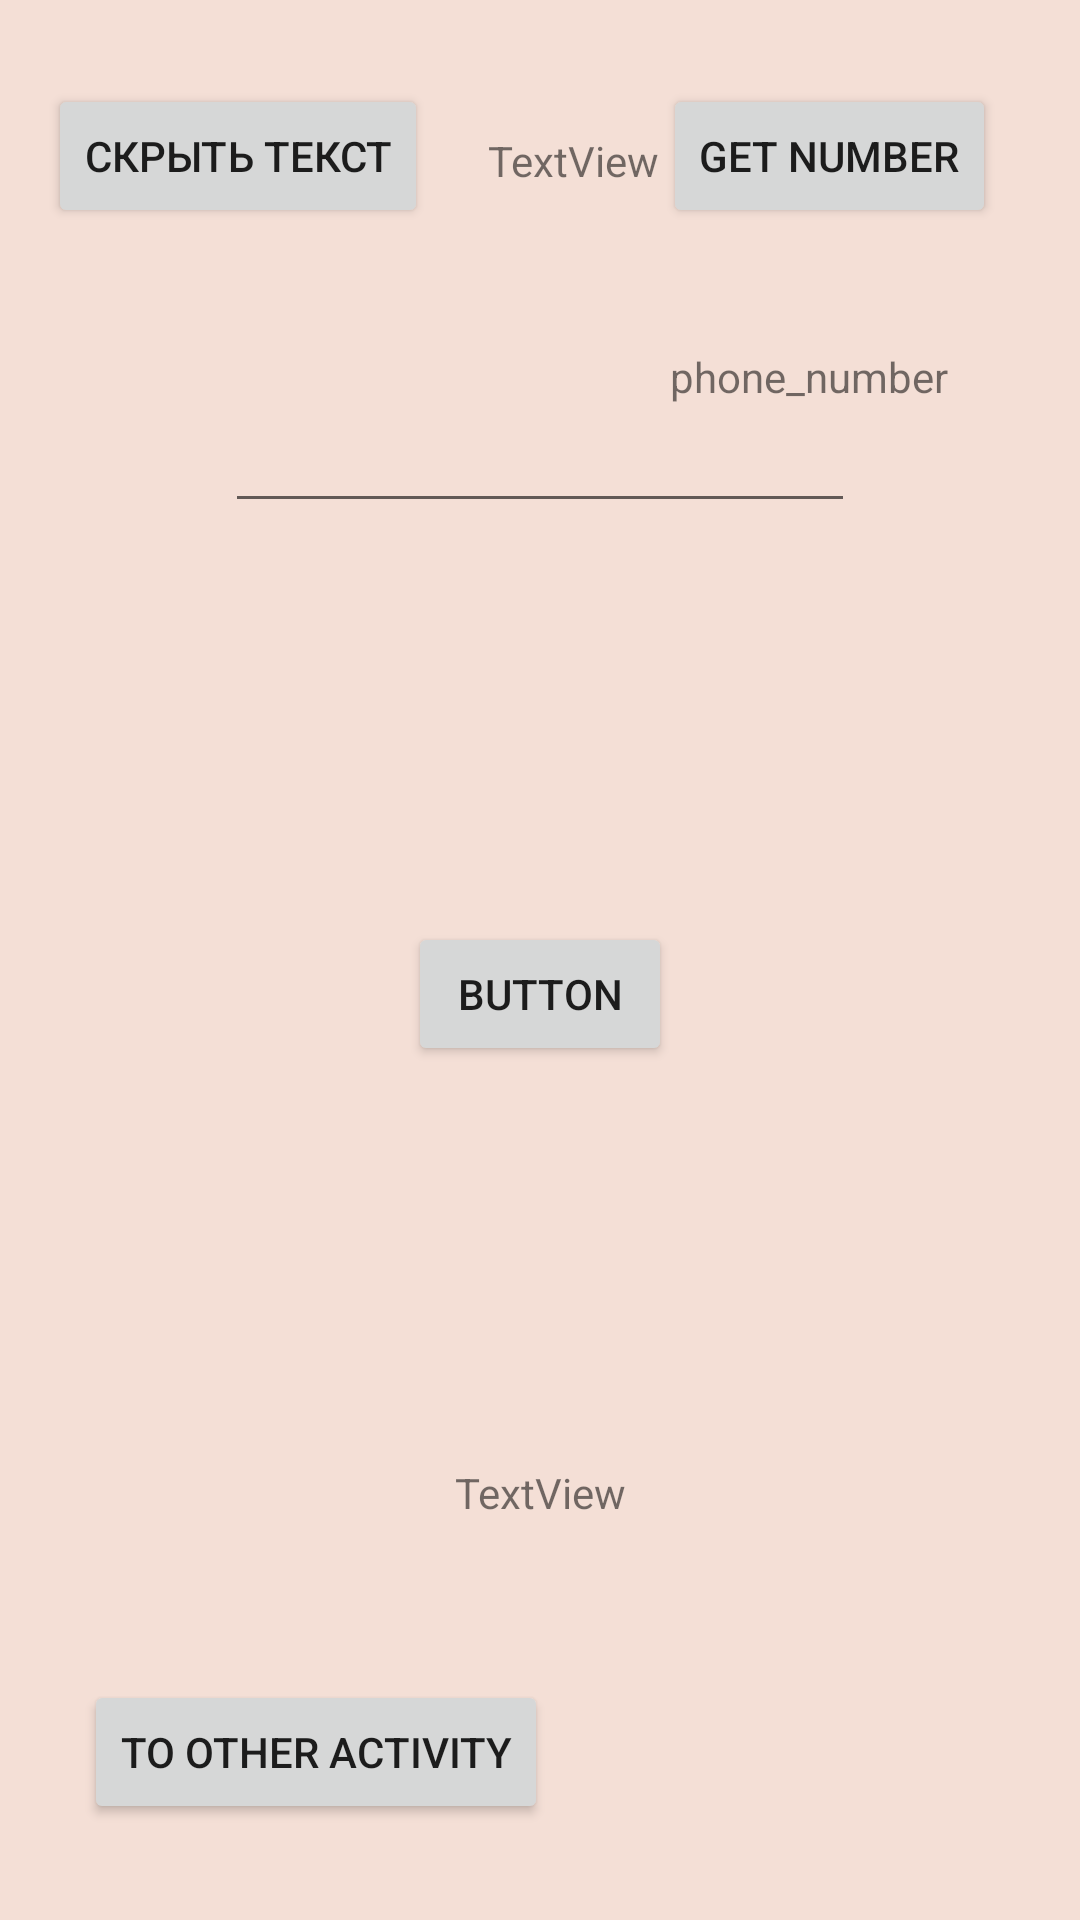

Reconstruct the res/layout file that produces this screen, plus the resources it refers to.
<!-- AndroidManifest.xml: application theme AppTheme -->
<!-- res/layout/activity_espresso.xml -->
<?xml version="1.0" encoding="utf-8"?>
<androidx.constraintlayout.widget.ConstraintLayout xmlns:android="http://schemas.android.com/apk/res/android"
    xmlns:app="http://schemas.android.com/apk/res-auto"
    xmlns:tools="http://schemas.android.com/tools"
    android:layout_width="match_parent"
    android:layout_height="match_parent"
    tools:context=".espresso.EspressoActivityFirst">

    <EditText
        android:id="@+id/espresso_edit_text"
        android:layout_width="wrap_content"
        android:layout_height="wrap_content"
        android:text=""
        android:inputType="textPersonName"
        android:ems="10"
        tools:layout_editor_absoluteX="46dp"
        tools:layout_editor_absoluteY="52dp"
        app:layout_constraintBottom_toTopOf="@+id/espresso_button"
        app:layout_constraintEnd_toEndOf="parent"
        app:layout_constraintStart_toStartOf="parent"
        app:layout_constraintTop_toTopOf="parent"
        android:importantForAutofill="no" />

    <TextView
        android:id="@+id/espresso_text_view"
        android:layout_width="wrap_content"
        android:layout_height="wrap_content"
        android:text="TextView"
        app:layout_constraintBottom_toBottomOf="parent"
        app:layout_constraintEnd_toEndOf="parent"
        app:layout_constraintStart_toStartOf="parent"
        app:layout_constraintTop_toBottomOf="@+id/espresso_button" />

    <Button
        android:id="@+id/espresso_button"
        android:layout_width="wrap_content"
        android:layout_height="wrap_content"
        android:contentDescription="button for click"
        android:onClick="espressoChangeTextButton"
        android:text="Button"
        app:layout_constraintBottom_toTopOf="@+id/espresso_text_view"
        app:layout_constraintEnd_toEndOf="parent"
        app:layout_constraintStart_toStartOf="parent"
        app:layout_constraintTop_toBottomOf="@+id/espresso_edit_text" />

    <Button
        android:id="@+id/espresso_button_start_activity"
        android:layout_width="wrap_content"
        android:layout_height="wrap_content"
        android:layout_marginStart="28dp"
        android:layout_marginBottom="32dp"
        android:onClick="toOtherActivityButton"
        android:text="to other activity"
        app:layout_constraintBottom_toBottomOf="parent"
        app:layout_constraintStart_toStartOf="parent" />

    <TextView
        android:id="@+id/espresso_text_view2"
        android:layout_width="wrap_content"
        android:layout_height="wrap_content"
        android:layout_marginStart="20dp"
        android:layout_marginTop="44dp"
        android:text="TextView"
        app:layout_constraintStart_toEndOf="@+id/espresso_button_hidden"
        app:layout_constraintTop_toTopOf="parent" />

    <Button
        android:id="@+id/espresso_button_hidden"
        android:layout_width="wrap_content"
        android:layout_height="wrap_content"
        android:layout_marginStart="16dp"
        android:layout_marginTop="28dp"
        android:onClick="hideTextButton"
        android:text="Скрыть текст"
        app:layout_constraintStart_toStartOf="parent"
        app:layout_constraintTop_toTopOf="parent" />

    <Button
        android:id="@+id/get_phone_number"
        android:layout_width="wrap_content"
        android:layout_height="wrap_content"
        android:layout_marginTop="28dp"
        android:layout_marginEnd="28dp"
        android:onClick="getPhoneNumberButton"
        android:text="get Number"
        app:layout_constraintEnd_toEndOf="parent"
        app:layout_constraintTop_toTopOf="parent" />

    <TextView
        android:id="@+id/espresso_text_view3"
        android:layout_width="wrap_content"
        android:layout_height="wrap_content"
        android:layout_marginTop="40dp"
        android:layout_marginEnd="44dp"
        android:text="phone_number"
        app:layout_constraintEnd_toEndOf="parent"
        app:layout_constraintTop_toBottomOf="@+id/get_phone_number" />

</androidx.constraintlayout.widget.ConstraintLayout>
<!-- resources referenced by this layout -->
<resources>
  <style name="AppTheme" parent="Theme.AppCompat.Light.DarkActionBar">
          
          <item name="colorPrimary">@color/colorPrimary</item>
          <item name="colorPrimaryDark">@color/colorPrimaryDark</item>
          <item name="colorAccent">@color/colorAccent</item>
          <item name="android:windowBackground">@color/orangeColor</item>
      </style>
  <color name="colorPrimary">#4890d4</color>
  <color name="colorPrimaryDark">#1059c8</color>
  <color name="colorAccent">#7191af</color>
  <color name="orangeColor">#f4dfd6</color>
</resources>
